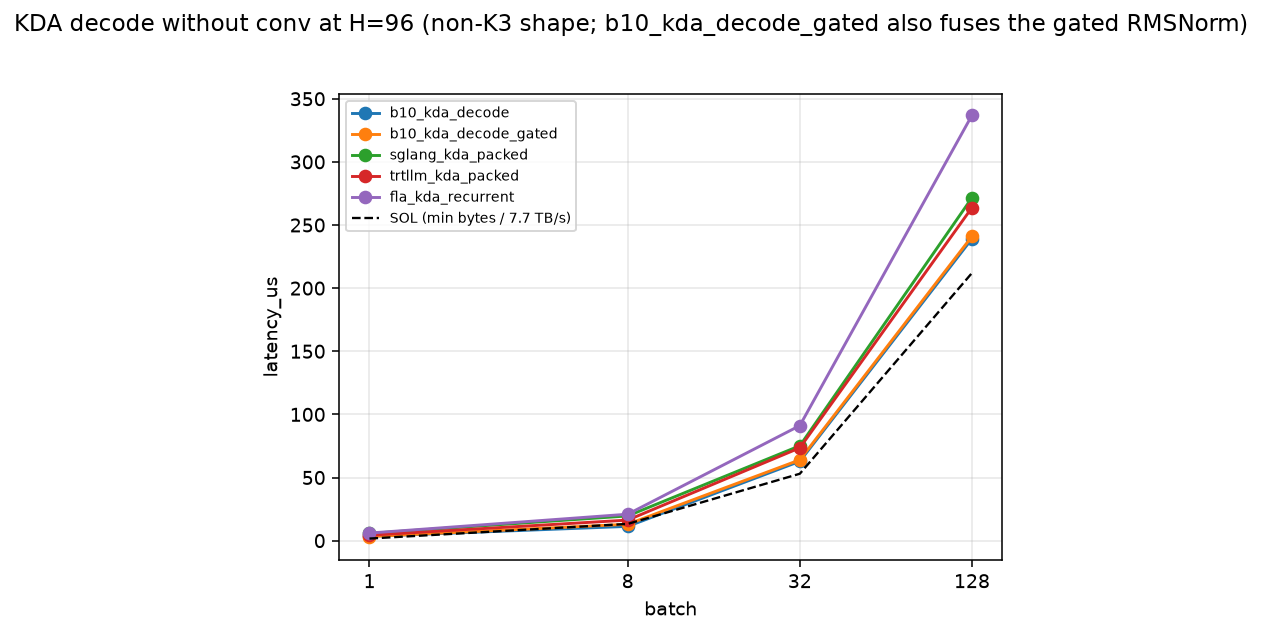

The file beside this chart, header and first rows:
impl, latency_us, batch, heads, tokens_s, note
b10_kda_decode, 3.496, 1, 96, 286015, b10 promoted CuTeDSLGen champion (kda/b1…
b10_kda_decode_gated, 3.254, 1, 96, 307337, b10 CuTeDSL decode + fused gated RMSNorm…
sglang_kda_packed, 5.698, 1, 96, 175503, SGLang serving fusion: packed QKV in, sa…
trtllm_kda_packed, 4.317, 1, 96, 231619, TRT-LLM packed-QKV single-token Triton d…
fla_kda_recurrent, 5.903, 1, 96, 169413, upstream FLA Triton fused_recurrent (the…
b10_kda_decode, 11.31, 8, 96, 707094, b10 promoted CuTeDSLGen champion (kda/b1…
b10_kda_decode_gated, 13.01, 8, 96, 614825, b10 CuTeDSL decode + fused gated RMSNorm…
sglang_kda_packed, 19.5, 8, 96, 410240, SGLang serving fusion: packed QKV in, sa…
trtllm_kda_packed, 16.19, 8, 96, 493993, TRT-LLM packed-QKV single-token Triton d…
fla_kda_recurrent, 20.98, 8, 96, 381237, upstream FLA Triton fused_recurrent (the…
b10_kda_decode, 62.96, 32, 96, 508280, b10 promoted CuTeDSLGen champion (kda/b1…
b10_kda_decode_gated, 64.16, 32, 96, 498773, b10 CuTeDSL decode + fused gated RMSNorm…
sglang_kda_packed, 75.3, 32, 96, 424968, SGLang serving fusion: packed QKV in, sa…
trtllm_kda_packed, 73.11, 32, 96, 437706, TRT-LLM packed-QKV single-token Triton d…
fla_kda_recurrent, 90.89, 32, 96, 352083, upstream FLA Triton fused_recurrent (the…
b10_kda_decode, 239.2, 128, 96, 535114, b10 promoted CuTeDSLGen champion (kda/b1…
b10_kda_decode_gated, 241.1, 128, 96, 530914, b10 CuTeDSL decode + fused gated RMSNorm…
sglang_kda_packed, 271.6, 128, 96, 471308, SGLang serving fusion: packed QKV in, sa…
trtllm_kda_packed, 263.2, 128, 96, 486284, TRT-LLM packed-QKV single-token Triton d…
fla_kda_recurrent, 331.8, 128, 96, 385831, upstream FLA Triton fused_recurrent (the…
